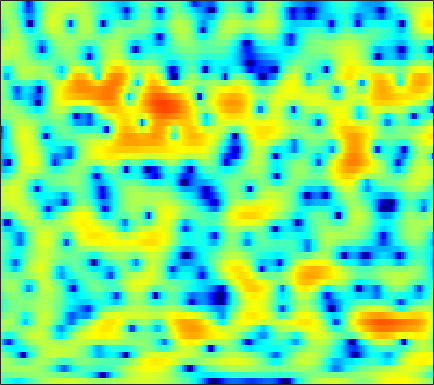

Source data for this figure (header and first rows):
-2.6976, -2.9551, -3.4351, -4.0422, -4.5273, -5.2405, -5.8463, -6.1536, -6.2471, -5.9345, -5.3083, -4.6626, -3.702, -2.763, -2.0897, -1.2595, -0.52258, -0.023378, 0.57495, 1.0855, 1.5177, 1.802, 2.1248, 2.3916
-1.377, -1.113, -0.8266, -0.5983, -0.4609, -0.3003, -0.1644, -0.06998, 0.05286, 0.1705, 0.2903, 0.3791, 0.4939, 0.5947, 0.6595, 0.729, 0.7666, 0.7734, 0.7495, 0.6856, 0.5813, 0.4778, 0.3121, 0.1169
0.7938, 0.9633, 1.141, 1.267, 1.334, 1.396, 1.439, 1.461, 1.474, 1.489, 1.5, 1.506, 1.506, 1.488, 1.454, 1.369, 1.23, 1.075, 0.7807, 0.3741, -0.1736, -0.6942, -1.567, -2.678
1.571, 1.461, 1.221, 0.8842, 0.5658, 0.07222, -0.4643, -0.8677, -1.337, -1.638, -1.679, -1.532, -1.125, -0.5649, -0.1185, 0.4552, 0.9461, 1.232, 1.488, 1.588, 1.524, 1.359, 0.987, 0.4476
-0.3235, -0.6175, -1.152, -1.877, -2.576, -3.777, -5.399, -7.051, -10.2, -15.75, -26.64, -17.27, -10.31, -6.439, -4.392, -2.323, -0.7789, 0.1278, 1.08, 1.782, 2.284, 2.541, 2.762, 2.868
-3.537, -3.975, -4.539, -5.045, -5.352, -5.66, -5.858, -5.944, -5.956, -5.794, -5.378, -4.873, -3.98, -2.929, -2.124, -1.091, -0.1616, 0.4506, 1.143, 1.69, 2.111, 2.348, 2.567, 2.697
-6.612, -8.73, -12.46, -16.2, -15.34, -11.41, -8.276, -6.503, -4.673, -3.251, -2.086, -1.317, -0.4185, 0.3577, 0.864, 1.456, 1.932, 2.209, 2.468, 2.597, 2.598, 2.519, 2.326, 2.055
-2.139, -3.086, -4.206, -4.825, -4.775, -4.085, -3.03, -2.191, -1.132, -0.1888, 0.6278, 1.164, 1.792, 2.317, 2.648, 2.99, 3.204, 3.265, 3.19, 2.908, 2.398, 1.838, 0.8481, -0.4782
1.142, 0.9418, 0.6993, 0.502, 0.3797, 0.2502, 0.1591, 0.09932, 0.02535, 0.003181, 0.06933, 0.2078, 0.5164, 0.9444, 1.325, 1.815, 2.207, 2.384, 2.435, 2.222, 1.702, 1.075, -0.08553, -1.688
1.357, 1.603, 1.787, 1.784, 1.649, 1.247, 0.5481, -0.215, -1.642, -3.639, -6.22, -7.953, -7.62, -4.792, -2.691, -0.4824, 1.092, 1.915, 2.622, 2.924, 2.882, 2.622, 2.004, 1.101
-1.592, -0.7192, 0.1074, 0.5966, 0.7371, 0.6546, 0.242, -0.2848, -1.309, -2.663, -4.105, -4.819, -4.632, -3.201, -1.864, -0.2193, 1.081, 1.834, 2.538, 2.923, 3.022, 2.907, 2.534, 1.919
-3.872, -2.926, -1.905, -1.15, -0.7374, -0.3788, -0.2132, -0.1836, -0.2315, -0.3195, -0.3653, -0.3401, -0.1748, 0.1436, 0.4479, 0.8954, 1.338, 1.625, 1.917, 2.06, 2.055, 1.953, 1.675, 1.218
-4.042, -3.156, -2.178, -1.396, -0.9479, -0.5011, -0.2155, -0.08703, 0.008015, 0.05341, 0.08718, 0.1267, 0.2281, 0.3962, 0.5634, 0.8278, 1.129, 1.333, 1.556, 1.7, 1.719, 1.649, 1.431, 1.076
-2.499, -1.7, -0.85, -0.2384, 0.07732, 0.3, 0.3372, 0.2314, -0.05444, -0.4646, -0.9143, -1.218, -1.442, -1.358, -1.068, -0.4724, 0.2327, 0.739, 1.331, 1.772, 2.022, 2.074, 1.961, 1.656
-0.1049, 0.4577, 1.02, 1.386, 1.507, 1.452, 1.112, 0.6522, -0.3061, -1.766, -3.933, -6.202, -10.09, -11.15, -8.147, -4.282, -1.574, -0.1059, 1.295, 2.192, 2.695, 2.848, 2.776, 2.42
-0.02305, 0.4546, 0.928, 1.189, 1.256, 1.176, 0.884, 0.5298, -0.1616, -1.12, -2.388, -3.437, -4.579, -4.61, -3.68, -1.897, -0.182, 0.8753, 1.917, 2.532, 2.742, 2.658, 2.258, 1.551
-1.395, -0.9561, -0.6604, -0.6244, -0.7096, -0.8729, -1.004, -1.03, -0.9381, -0.7268, -0.4236, -0.1492, 0.3012, 0.8424, 1.304, 1.942, 2.533, 2.897, 3.173, 3.188, 2.878, 2.391, 1.385, -0.1011
-1.902, -2.039, -2.639, -3.727, -4.881, -6.72, -8.155, -8.056, -6.293, -4.01, -1.997, -0.7218, 0.6804, 1.813, 2.511, 3.247, 3.78, 4.033, 4.15, 4.004, 3.569, 3.021, 1.955, 0.4566
-2.186, -2.749, -3.842, -5.458, -7.093, -9.939, -12.78, -12.72, -9.587, -6.341, -3.782, -2.238, -0.5711, 0.7542, 1.561, 2.419, 3.04, 3.349, 3.58, 3.58, 3.354, 3.047, 2.459, 1.694
-1.842, -2.312, -3.048, -3.861, -4.462, -5.143, -5.506, -5.498, -5.074, -4.26, -3.228, -2.392, -1.263, -0.1994, 0.5264, 1.369, 2.041, 2.422, 2.775, 2.933, 2.899, 2.762, 2.44, 1.989
-0.9799, -1.435, -2.122, -2.87, -3.446, -4.187, -4.802, -5.115, -5.217, -4.89, -4.107, -3.305, -2.087, -0.8391, 0.03501, 1.073, 1.924, 2.435, 2.919, 3.193, 3.259, 3.168, 2.869, 2.378
-0.4728, -1.011, -1.863, -2.894, -3.824, -5.315, -7.256, -9.052, -11.67, -12.31, -9.5, -6.926, -3.982, -1.663, -0.2586, 1.242, 2.388, 3.046, 3.662, 4.021, 4.135, 4.054, 3.729, 3.135
-1.992, -2.581, -3.441, -4.374, -5.138, -6.338, -7.852, -9.263, -11.19, -11.49, -9.012, -6.648, -3.851, -1.62, -0.2701, 1.155, 2.228, 2.825, 3.397, 3.729, 3.84, 3.796, 3.562, 3.125
-5.293, -6.319, -7.54, -8.152, -8.079, -7.511, -6.734, -6.144, -5.333, -4.394, -3.318, -2.435, -1.26, -0.1853, 0.5141, 1.279, 1.836, 2.131, 2.378, 2.484, 2.481, 2.429, 2.311, 2.154
-7.117, -9.863, -16.79, -27.35, -14.79, -8.84, -5.569, -3.873, -2.182, -0.9103, 0.07978, 0.6785, 1.304, 1.741, 1.939, 2.026, 1.919, 1.73, 1.348, 0.8945, 0.4779, 0.2428, 0.1176, 0.2171
-2.215, -2.794, -3.394, -3.386, -2.868, -1.705, -0.405, 0.4859, 1.487, 2.249, 2.78, 3.021, 3.135, 3.018, 2.761, 2.18, 1.299, 0.4098, -1.121, -3.047, -5.191, -6.514, -6.858, -5.571
0.9639, 1.129, 1.337, 1.593, 1.833, 2.199, 2.579, 2.839, 3.107, 3.247, 3.223, 3.088, 2.741, 2.177, 1.604, 0.6181, -0.6861, -1.936, -4.028, -6.926, -11.04, -14.95, -15.76, -11.55
2.196, 2.493, 2.818, 3.079, 3.237, 3.384, 3.445, 3.427, 3.294, 3.017, 2.583, 2.151, 1.439, 0.5774, -0.1474, -1.202, -2.319, -3.185, -4.372, -5.537, -6.59, -7.198, -7.675, -7.85
2.766, 3.062, 3.4, 3.656, 3.781, 3.857, 3.796, 3.647, 3.29, 2.733, 1.957, 1.217, 0.01631, -1.381, -2.508, -3.963, -5.082, -5.556, -5.8, -5.691, -5.527, -5.416, -5.356, -5.446
2.216, 2.583, 3.033, 3.406, 3.615, 3.777, 3.787, 3.662, 3.304, 2.68, 1.729, 0.7484, -0.989, -3.409, -5.883, -10.61, -17.03, -15.69, -10.39, -7.21, -5.281, -4.328, -3.495, -3.011
-0.638, 0.02777, 0.8366, 1.54, 1.993, 2.467, 2.782, 2.905, 2.877, 2.589, 1.996, 1.329, 0.104, -1.529, -3.007, -5.097, -6.568, -6.632, -5.589, -4.204, -3.018, -2.333, -1.661, -1.204
-5.476, -4.329, -3.071, -1.989, -1.235, -0.2598, 0.619, 1.197, 1.796, 2.17, 2.299, 2.235, 1.936, 1.449, 1.008, 0.4267, -0.06834, -0.3346, -0.5353, -0.6403, -0.7094, -0.7656, -0.8457, -0.9212
-8.659, -8.266, -7.935, -7.29, -6.32, -4.421, -2.345, -0.9288, 0.6707, 1.898, 2.757, 3.183, 3.495, 3.551, 3.457, 3.172, 2.739, 2.343, 1.69, 0.9165, 0.003588, -0.7601, -1.826, -2.846
-9.524, -10.96, -14.83, -28.85, -19.8, -9.877, -4.89, -2.332, 0.2041, 2.025, 3.31, 3.978, 4.556, 4.803, 4.797, 4.535, 4.012, 3.439, 2.444, 1.136, -0.5553, -2.157, -4.943, -8.773
-8.181, -8.273, -8.291, -7.786, -6.795, -4.833, -2.584, -0.9988, 0.8363, 2.328, 3.435, 4.038, 4.53, 4.705, 4.633, 4.298, 3.694, 3.047, 1.962, 0.559, -1.157, -2.691, -5.116, -7.94
-8.249, -7.18, -5.812, -4.425, -3.34, -1.903, -0.4613, 0.5718, 1.81, 2.811, 3.559, 3.941, 4.191, 4.154, 3.939, 3.422, 2.652, 1.946, 0.8122, -0.4127, -1.694, -2.624, -3.801, -4.827
-8.997, -7.493, -5.549, -3.674, -2.367, -0.7351, 0.6919, 1.634, 2.678, 3.457, 3.975, 4.17, 4.188, 3.899, 3.483, 2.63, 1.441, 0.3742, -1.245, -2.914, -4.338, -5.023, -5.297, -5.087
-12.24, -10.04, -6.846, -4.039, -2.243, -0.2536, 1.334, 2.284, 3.262, 3.953, 4.336, 4.429, 4.283, 3.813, 3.23, 2.108, 0.5339, -1.063, -3.897, -8.201, -15.74, -19.83, -11.67, -7.37
-14.62, -10.82, -6.694, -3.675, -1.923, -0.04663, 1.378, 2.195, 3.011, 3.532, 3.778, 3.798, 3.588, 3.122, 2.595, 1.663, 0.4455, -0.696, -2.498, -4.425, -5.988, -6.426, -5.715, -4.325
-4.014, -3.478, -2.46, -1.314, -0.4952, 0.4778, 1.264, 1.72, 2.16, 2.383, 2.425, 2.331, 2.069, 1.667, 1.281, 0.6889, 0.02885, -0.4808, -1.085, -1.568, -1.836, -1.877, -1.688, -1.337
-0.2049, -0.08709, 0.1847, 0.5128, 0.761, 1.023, 1.208, 1.289, 1.297, 1.183, 0.9349, 0.6638, 0.2056, -0.3297, -0.7561, -1.298, -1.714, -1.872, -1.903, -1.741, -1.377, -1.019, -0.5071, -0.02083
1.088, 1.152, 1.18, 1.122, 1.029, 0.8523, 0.6144, 0.3982, 0.04736, -0.3634, -0.9031, -1.403, -2.257, -3.33, -4.246, -5.487, -6.383, -6.513, -5.892, -4.551, -3.009, -1.876, -0.5274, 0.6223
0.4698, 0.6119, 0.464, 0.009659, -0.494, -1.258, -2.034, -2.546, -3.05, -3.452, -3.887, -4.366, -5.381, -7.012, -8.762, -12.35, -19.35, -30.75, -15.97, -9.805, -5.919, -3.693, -1.311, 0.5939
-0.2381, -0.3544, -1.01, -2.224, -3.55, -5.941, -8.919, -10.76, -10.79, -9.109, -7.764, -7.343, -7.483, -8.413, -9.551, -11.39, -12.94, -13.43, -12.44, -9.83, -6.854, -4.68, -2.058, 0.1686
0.7334, 0.04353, -1.144, -2.734, -4.281, -7.01, -10.65, -13.34, -12.62, -9.581, -7.525, -6.691, -6.444, -7.029, -8.071, -10.26, -13.92, -18.66, -20.85, -12.79, -7.644, -4.889, -2.006, 0.2083
1.48, 0.2802, -1.181, -2.294, -2.827, -3.317, -3.573, -3.566, -3.278, -2.79, -2.338, -2.135, -2.184, -2.65, -3.292, -4.543, -5.977, -6.903, -6.934, -5.281, -3.185, -1.72, -0.09013, 1.099
-0.3563, -3.524, -8.521, -9.053, -6.304, -3.329, -1.413, -0.4047, 0.5344, 1.193, 1.621, 1.78, 1.823, 1.669, 1.47, 1.126, 0.7975, 0.6616, 0.6646, 0.8741, 1.194, 1.417, 1.557, 1.388
-0.1877, -2.313, -4.851, -5.254, -4.06, -2.135, -0.5307, 0.3805, 1.266, 1.847, 2.191, 2.32, 2.347, 2.246, 2.107, 1.884, 1.636, 1.479, 1.3, 1.131, 0.9804, 0.8252, 0.4717, -0.1355
1.782, 1.166, 0.5404, 0.2571, 0.2764, 0.5131, 0.8659, 1.121, 1.398, 1.552, 1.564, 1.481, 1.257, 0.9209, 0.6057, 0.1504, -0.3066, -0.6279, -0.978, -1.219, -1.341, -1.388, -1.433, -1.537
2.608, 2.432, 2.245, 2.119, 2.06, 2.02, 1.98, 1.93, 1.808, 1.59, 1.25, 0.9023, 0.303, -0.4522, -1.129, -2.157, -3.253, -4.063, -4.886, -5.168, -4.875, -4.367, -3.54, -2.739
2.494, 2.58, 2.677, 2.738, 2.753, 2.719, 2.604, 2.458, 2.159, 1.731, 1.158, 0.6188, -0.2754, -1.417, -2.476, -4.273, -6.734, -9.225, -13.81, -16.39, -11.79, -8.644, -5.657, -3.573
1.15, 1.524, 1.966, 2.312, 2.488, 2.584, 2.522, 2.364, 2.009, 1.494, 0.827, 0.2338, -0.6784, -1.755, -2.685, -4.151, -5.94, -7.489, -9.51, -10.03, -8.278, -6.404, -4.133, -2.325
-1.78, -0.7793, 0.3782, 1.241, 1.675, 1.972, 1.966, 1.773, 1.306, 0.6229, -0.2119, -0.8914, -1.781, -2.549, -3.009, -3.444, -3.676, -3.717, -3.554, -3.088, -2.316, -1.608, -0.6295, 0.2711
-5.414, -2.926, -0.699, 0.6836, 1.294, 1.655, 1.544, 1.185, 0.3483, -0.8714, -2.44, -3.785, -5.567, -6.687, -6.682, -5.671, -4.215, -3.119, -1.76, -0.5605, 0.5074, 1.203, 1.986, 2.558
-2.622, -1.319, 0.05277, 0.919, 1.255, 1.285, 0.8597, 0.2432, -1.016, -2.806, -5.307, -7.87, -13.14, -26.81, -19.52, -10.84, -6.527, -4.242, -1.92, -0.1263, 1.273, 2.107, 2.956, 3.497
0.0997, 0.4449, 0.7923, 0.9134, 0.8231, 0.4091, -0.353, -1.172, -2.573, -4.335, -6.339, -7.873, -9.596, -10.34, -9.96, -8.375, -6.227, -4.578, -2.555, -0.8124, 0.6148, 1.488, 2.387, 3.003
1.112, 1.198, 1.172, 0.9606, 0.6377, -0.02732, -1.012, -1.987, -3.624, -5.71, -8.276, -10.47, -13.17, -13.74, -12.25, -9.457, -6.792, -5.049, -3.031, -1.352, 0.0106, 0.8495, 1.742, 2.408
1.452, 1.512, 1.442, 1.181, 0.8427, 0.185, -0.7487, -1.651, -3.195, -5.198, -7.883, -10.55, -14.98, -16.03, -12.88, -8.937, -6.055, -4.396, -2.647, -1.28, -0.1988, 0.465, 1.199, 1.783
